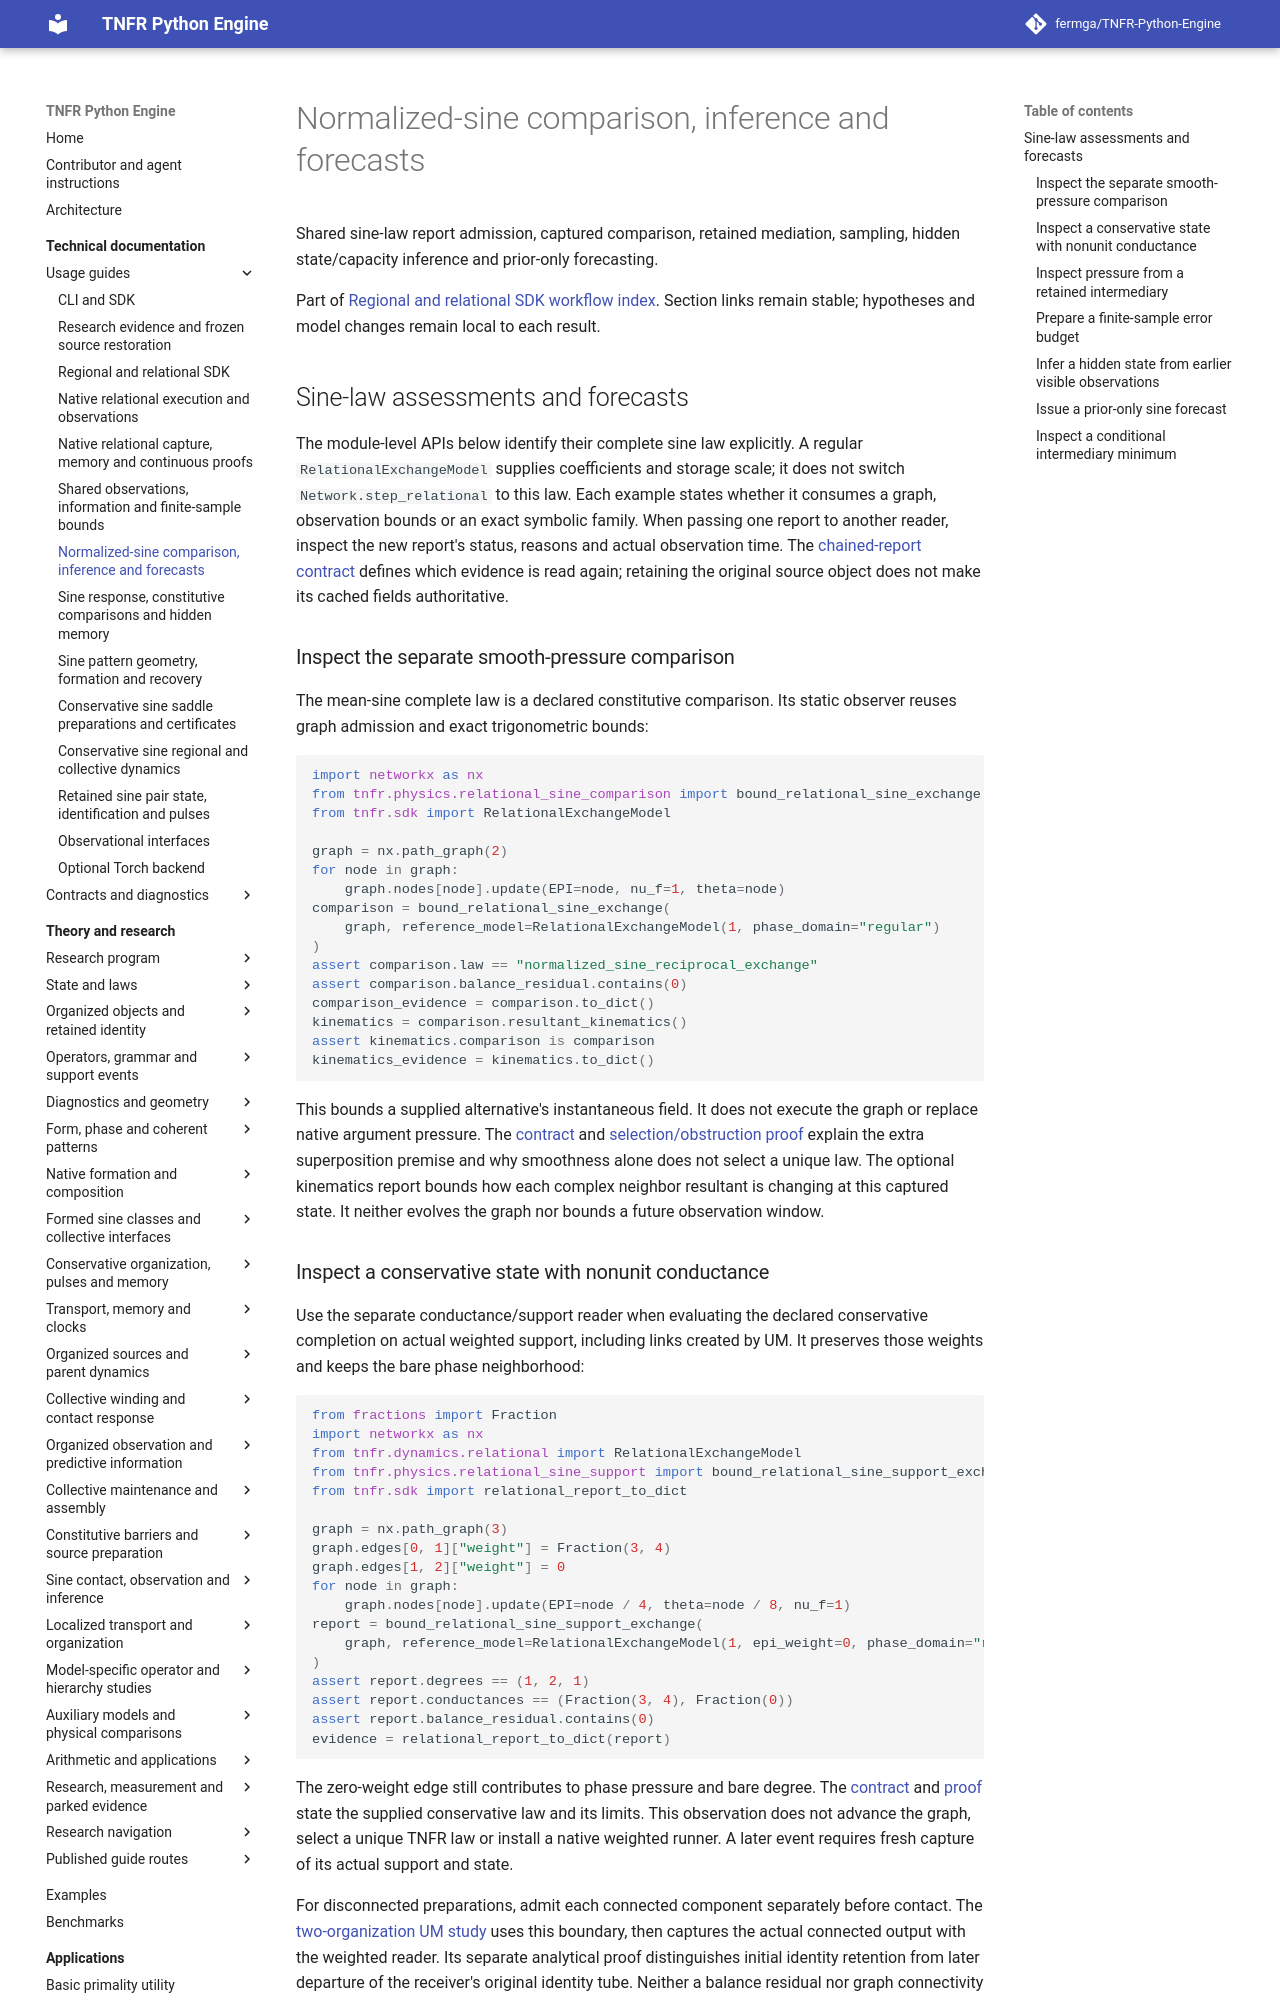

repository: fermga/TNFR-Python-Engine · page: docs/guides/relational/SINE_COMPARISON_AND_INFERENCE/index.html · generator: mkdocs

# Normalized-sine comparison, inference and forecasts

Shared sine-law report admission, captured comparison, retained mediation, sampling, hidden state/capacity inference and prior-only forecasting.

Part of [Regional and relational SDK workflow index](../REGIONAL_AND_RELATIONAL.md). Section links remain stable; hypotheses and model changes remain local to each result.

## Sine-law assessments and forecasts

The module-level APIs below identify their complete sine law explicitly.
A regular `RelationalExchangeModel` supplies coefficients and storage scale;
it does not switch `Network.step_relational` to this law. Each example states
whether it consumes a graph, observation bounds or an exact symbolic family.
When passing one report to another reader, inspect the new report's status,
reasons and actual observation time. The
[chained-report contract](../../contracts/relational/SINE_COMPARISON_AND_INFERENCE.md#sine-chained-report-admission)
defines which evidence is read again; retaining the original source object
does not make its cached fields authoritative.

### Inspect the separate smooth-pressure comparison

The mean-sine complete law is a declared constitutive comparison. Its static
observer reuses graph admission and exact trigonometric bounds:

```python
import networkx as nx
from tnfr.physics.relational_sine_comparison import bound_relational_sine_exchange
from tnfr.sdk import RelationalExchangeModel

graph = nx.path_graph(2)
for node in graph:
    graph.nodes[node].update(EPI=node, nu_f=1, theta=node)
comparison = bound_relational_sine_exchange(
    graph, reference_model=RelationalExchangeModel(1, phase_domain="regular")
)
assert comparison.law == "normalized_sine_reciprocal_exchange"
assert comparison.balance_residual.contains(0)
comparison_evidence = comparison.to_dict()
kinematics = comparison.resultant_kinematics()
assert kinematics.comparison is comparison
kinematics_evidence = kinematics.to_dict()
```

This bounds a supplied alternative's instantaneous field. It does not execute
the graph or replace native argument pressure. The
[contract](../../contracts/relational/SINE_COMPARISON_AND_INFERENCE.md#detached-normalized-sine-complete-law-comparison)
and [selection/obstruction proof](../../../theory/nodal/SINE_CONSTITUTIVE_INFORMATION.md#global-closure-pressure-comparison)
explain the extra superposition premise and why smoothness alone does not
select a unique law. The optional kinematics report bounds how each complex
neighbor resultant is changing at this captured state. It neither evolves
the graph nor bounds a future observation window.

<a id="inspect-conductance-support-sine"></a>
